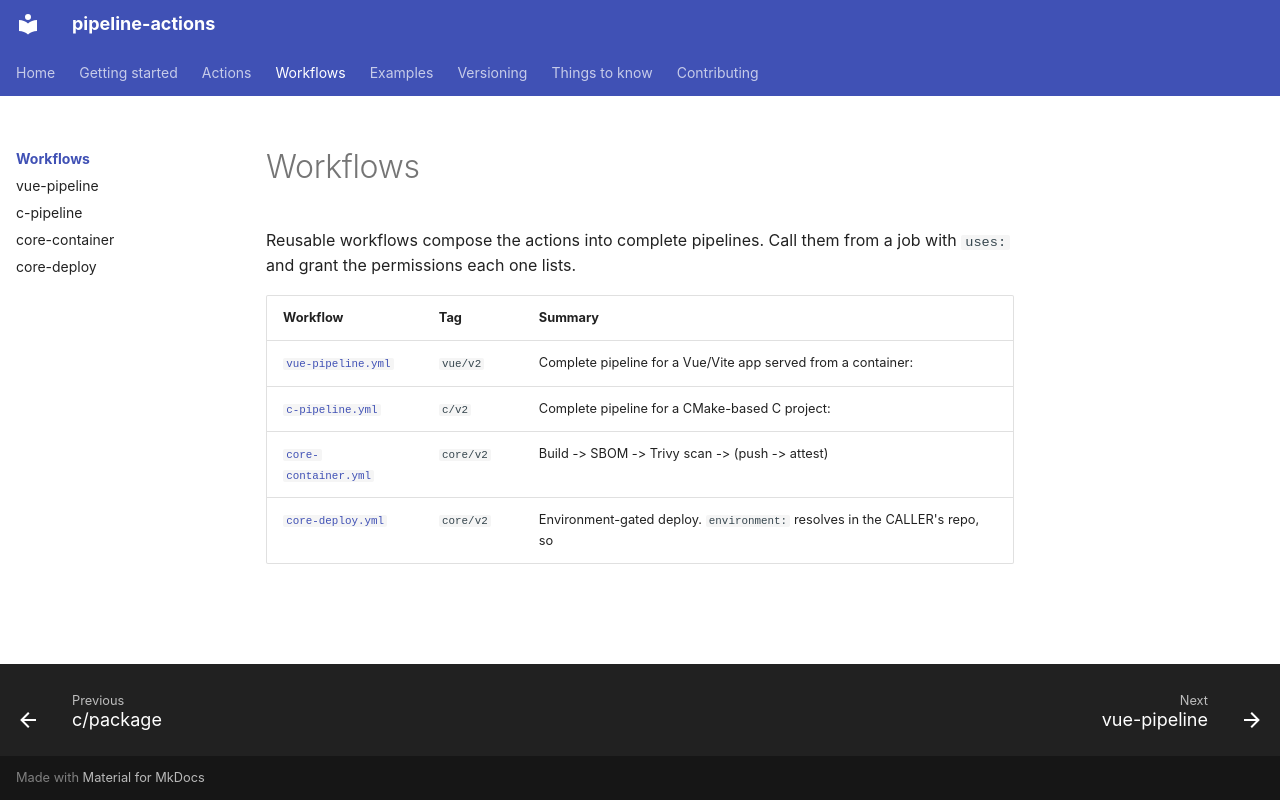

repository: HamiltonHills/pipeline-actions · page: workflows/index.html · generator: mkdocs

# Workflows

Reusable workflows compose the actions into complete pipelines. Call them from
a job with `uses:` and grant the permissions each one lists.

| Workflow | Tag | Summary |
|---|---|---|
| [`vue-pipeline.yml`](vue-pipeline.md) | `vue/v2` | Complete pipeline for a Vue/Vite app served from a container: |
| [`c-pipeline.yml`](c-pipeline.md) | `c/v2` | Complete pipeline for a CMake-based C project: |
| [`core-container.yml`](core-container.md) | `core/v2` | Build -&gt; SBOM -&gt; Trivy scan -&gt; (push -&gt; attest) |
| [`core-deploy.yml`](core-deploy.md) | `core/v2` | Environment-gated deploy. `environment:` resolves in the CALLER's repo, so |
